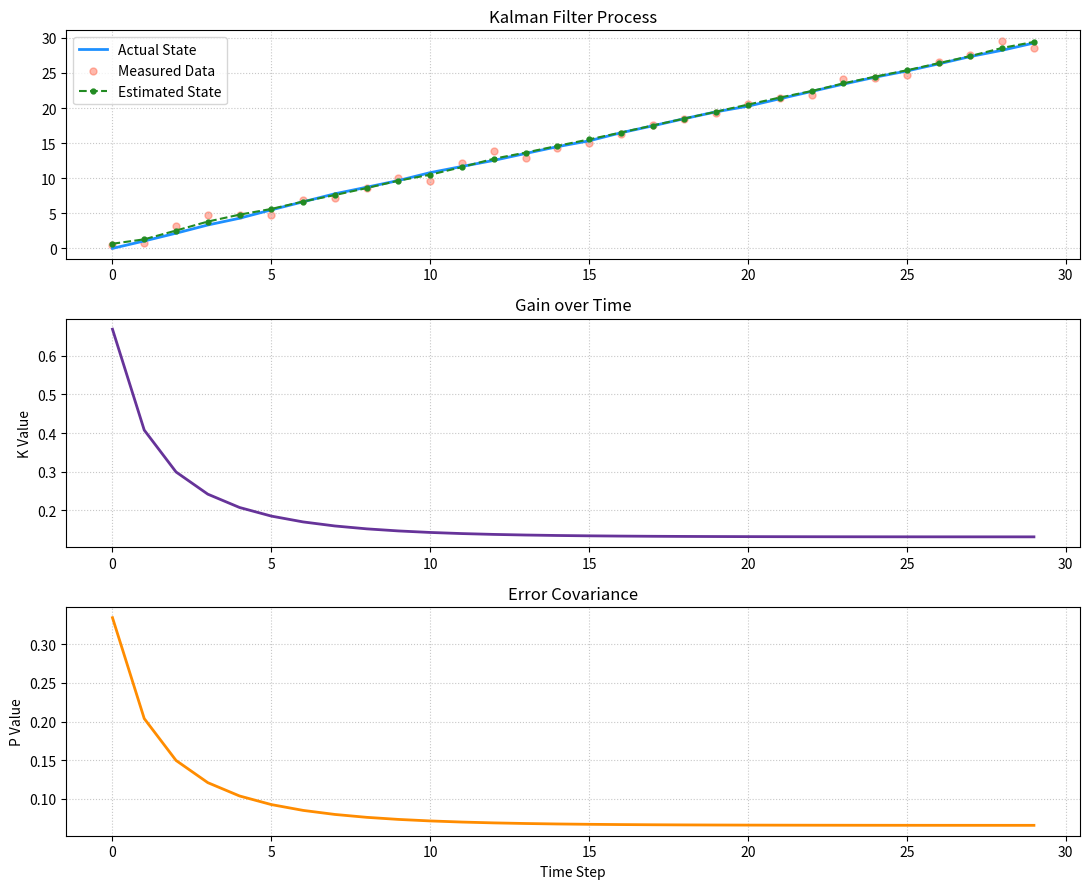

Python code for this plot:
import numpy as np
import matplotlib.pyplot as plt

time_steps = 30
sys_A, sys_B, sys_C = 1, 1, 1
ctrl_u = 1
init_val = 0

q_noise = 0.01  
r_noise = 0.5   

actual_x = np.zeros(time_steps)
obs_y = np.zeros(time_steps)
kalman_est = np.zeros(time_steps)
cov_hist = np.zeros(time_steps)
gain_hist = np.zeros(time_steps)

curr_x = init_val
curr_est = 0
curr_p = 1

for i in range(time_steps):
    actual_x[i] = curr_x
    v_noise = np.random.normal(0, np.sqrt(r_noise))
    obs_y[i] = sys_C * curr_x + v_noise
    
    w_noise = np.random.normal(0, np.sqrt(q_noise))
    curr_x = sys_A * curr_x + sys_B * ctrl_u + w_noise
    
    pred_x = sys_A * curr_est + sys_B * ctrl_u
    pred_p = sys_A * curr_p * sys_A + q_noise

    k_gain = pred_p * sys_C * (1.0 / (sys_C * pred_p * sys_C + r_noise))
    
    curr_est = pred_x + k_gain * (obs_y[i] - sys_C * pred_x)
    curr_p = (1 - k_gain * sys_C) * pred_p
    
    kalman_est[i] = curr_est
    cov_hist[i] = curr_p
    gain_hist[i] = k_gain

plt.figure(figsize=(11, 9))

plt.subplot(3, 1, 1)
plt.plot(actual_x, label='Actual State', color='dodgerblue', linewidth=2)
plt.scatter(range(time_steps), obs_y, label='Measured Data', color='tomato', alpha=0.45, s=25)
plt.plot(kalman_est, label='Estimated State', color='forestgreen', linestyle='--', marker='.', markersize=7)
plt.title('Kalman Filter Process')
plt.legend()
plt.grid(True, linestyle=':', alpha=0.7)

plt.subplot(3, 1, 2)
plt.plot(gain_hist, label='K Gain', color='rebeccapurple', linewidth=2)
plt.title('Gain over Time')
plt.ylabel('K Value')
plt.grid(True, linestyle=':', alpha=0.7)

plt.subplot(3, 1, 3)
plt.plot(cov_hist, label='Covariance (P)', color='darkorange', linewidth=2)
plt.title('Error Covariance')
plt.xlabel('Time Step')
plt.ylabel('P Value')
plt.grid(True, linestyle=':', alpha=0.7)

plt.tight_layout()
plt.savefig('ex4.png', dpi=300, bbox_inches='tight')
plt.show()
